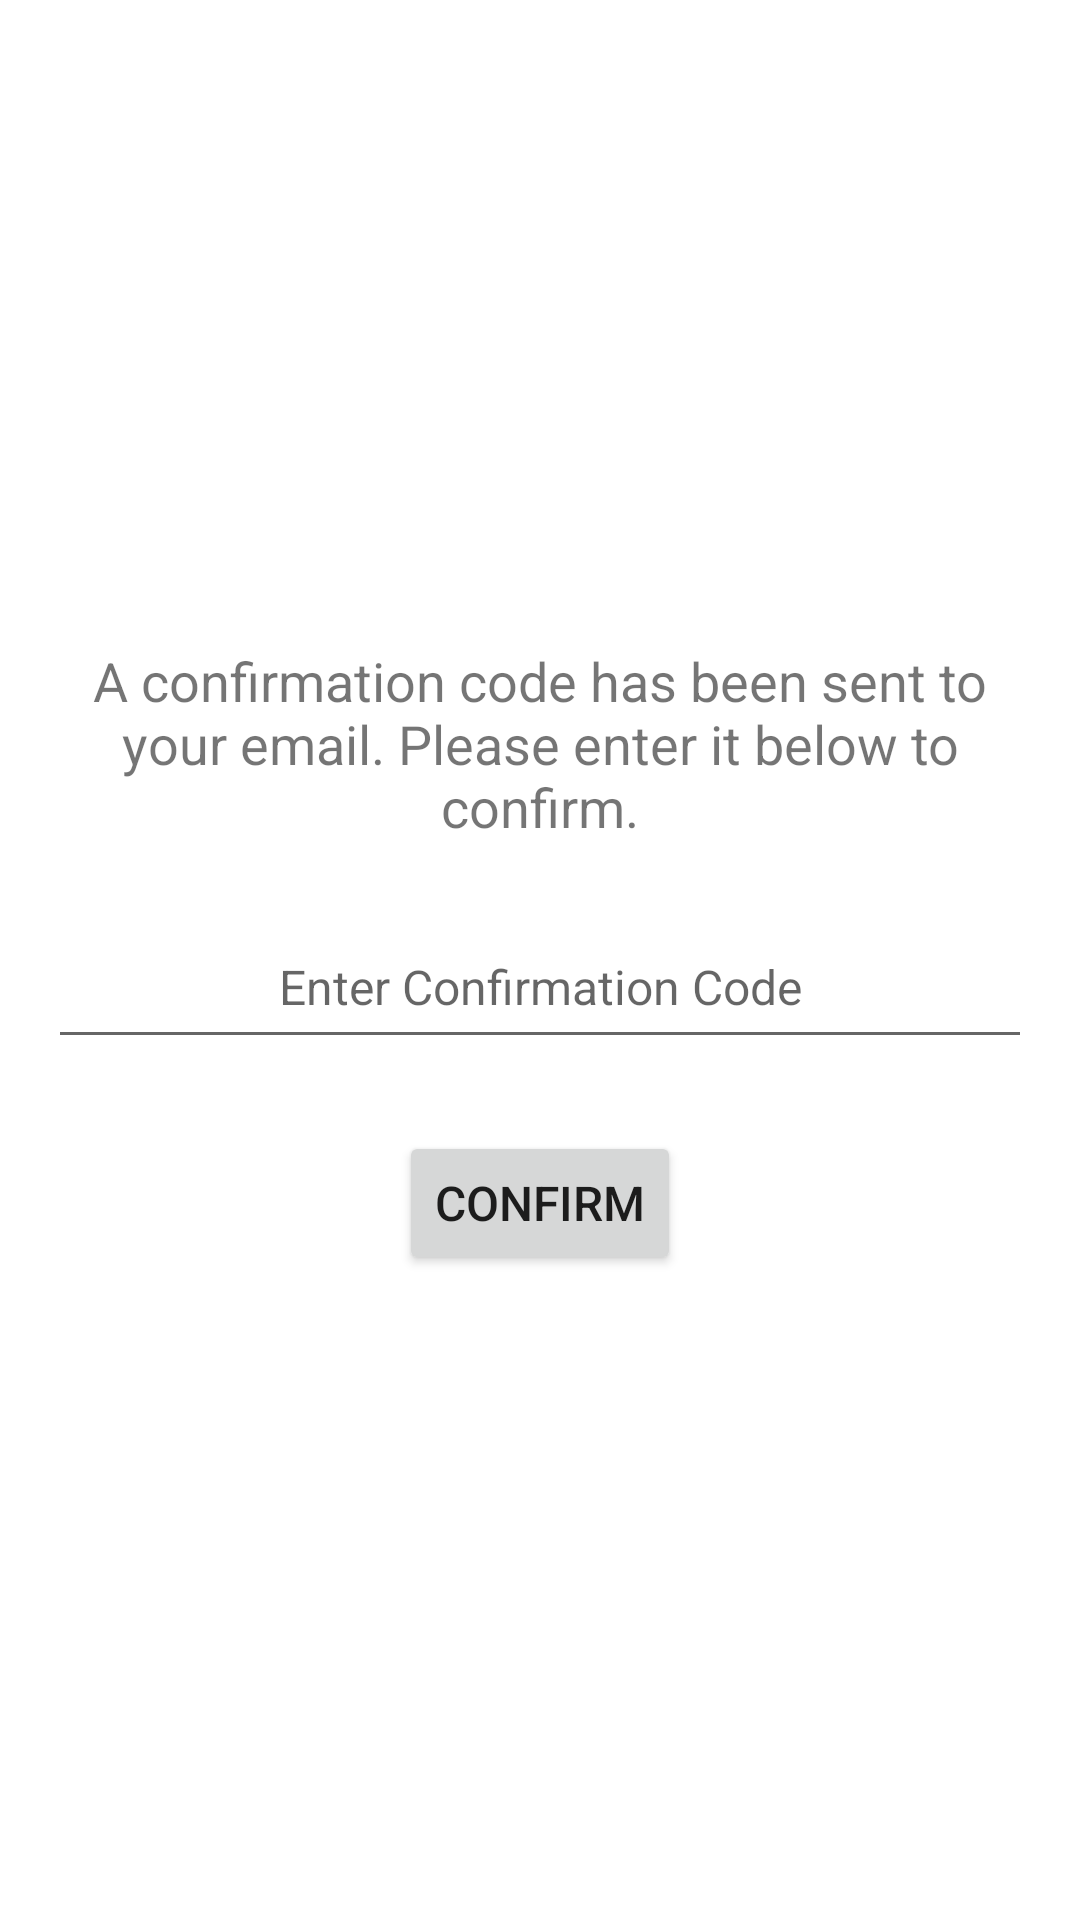

Reconstruct the res/layout file that produces this screen, plus the resources it refers to.
<!-- AndroidManifest.xml: application theme Theme.User_module -->
<!-- res/layout/activity_email_confirmation.xml -->
<?xml version="1.0" encoding="utf-8"?>
<LinearLayout xmlns:android="http://schemas.android.com/apk/res/android"
    android:layout_width="match_parent"
    android:layout_height="match_parent"
    android:orientation="vertical"
    android:padding="16dp"
    android:gravity="center">

    
    <TextView
        android:id="@+id/confirmationMessage"
        android:layout_width="wrap_content"
        android:layout_height="wrap_content"
        android:text="A confirmation code has been sent to your email. Please enter it below to confirm."
        android:textSize="18sp"
        android:textAlignment="center"
        android:paddingBottom="24dp"
        android:gravity="center" />

    
    <EditText
        android:id="@+id/confirmationCodeEditText"
        android:layout_width="match_parent"
        android:layout_height="wrap_content"
        android:hint="Enter Confirmation Code"
        android:inputType="text"
        android:minHeight="48dp"
        android:padding="10dp"
        android:textAlignment="center"
        android:textSize="16sp" />

    
    <Button
        android:id="@+id/confirmButton"
        android:layout_width="wrap_content"
        android:layout_height="wrap_content"
        android:text="Confirm"
        android:layout_marginTop="24dp"
        android:padding="12dp"
        android:textSize="16sp" />

</LinearLayout>
<!-- resources referenced by this layout -->
<resources>
  <style name="Theme.User_module" parent="Theme.MaterialComponents.DayNight.DarkActionBar">
          
          <item name="colorPrimary">@color/purple_500</item>
          <item name="colorPrimaryVariant">@color/purple_700</item>
          <item name="colorOnPrimary">@color/white</item>
          
          <item name="colorSecondary">@color/teal_200</item>
          <item name="colorSecondaryVariant">@color/teal_700</item>
          <item name="colorOnSecondary">@color/black</item>
          
          <item name="android:statusBarColor">?attr/colorPrimaryVariant</item>
          
      </style>
  <color name="purple_500">#FF6200EE</color>
  <color name="purple_700">#FF3700B3</color>
  <color name="white">#FFFFFFFF</color>
  <color name="teal_200">#FF03DAC5</color>
  <color name="teal_700">#FF018786</color>
  <color name="black">#FF000000</color>
</resources>
